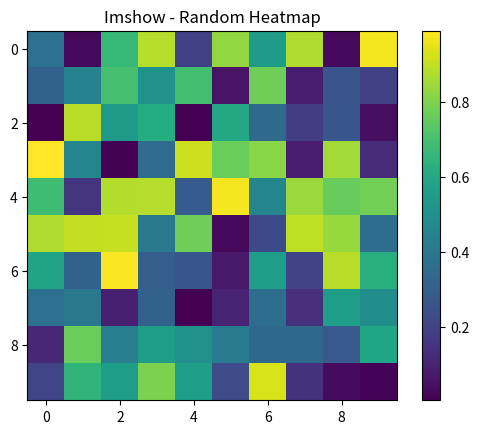

Reproduce this figure in Python.
import matplotlib.pyplot as plt
import numpy as np

data = np.random.rand(10, 10)

plt.imshow(data, cmap='viridis', interpolation='nearest')
plt.title("Imshow - Random Heatmap")
plt.colorbar()
plt.show()
